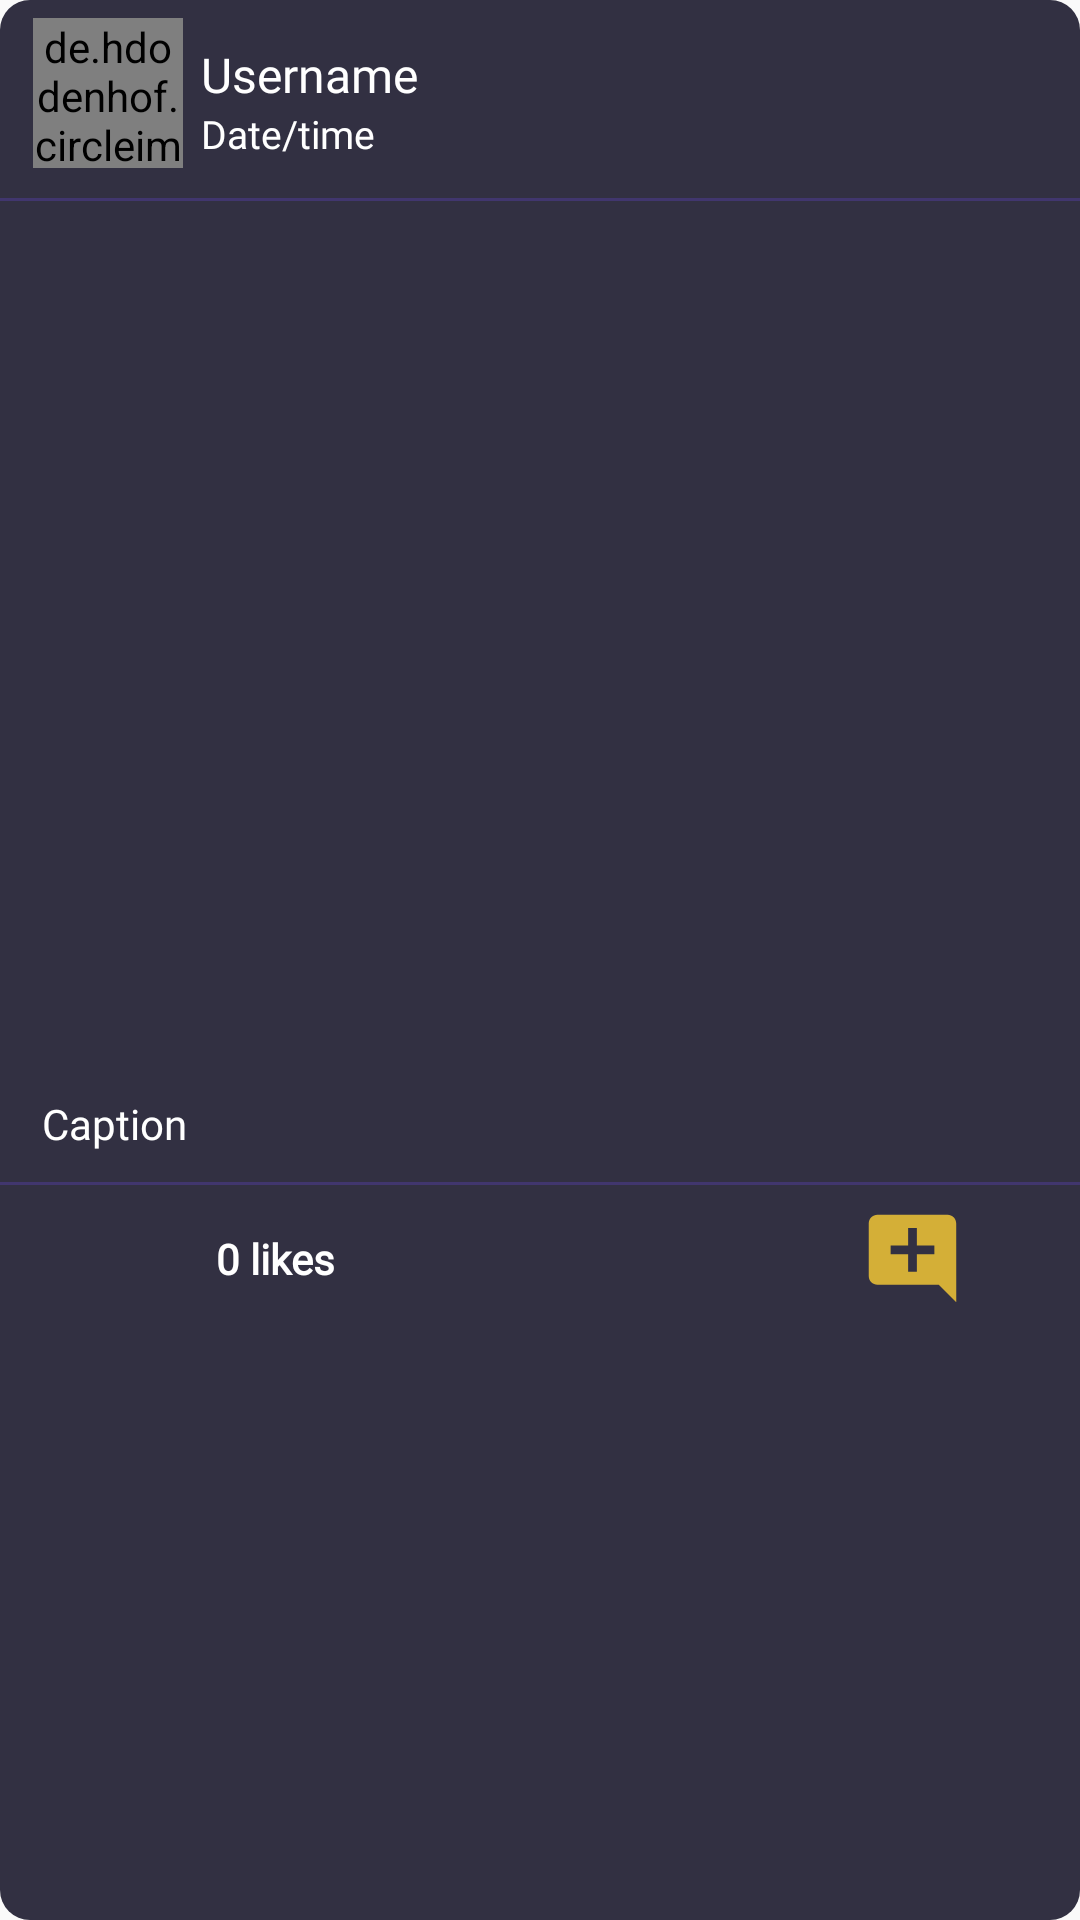

Layout XML and referenced resources for this Android screen:
<!-- AndroidManifest.xml: application theme AppTheme -->
<!-- res/layout/feed_post_layout.xml -->
<?xml version="1.0" encoding="utf-8"?>
<RelativeLayout
    xmlns:android="http://schemas.android.com/apk/res/android"
    android:layout_width="match_parent"
    android:layout_height="wrap_content"
    android:background="@drawable/post_border"
    android:layout_marginBottom="5dp">
    <LinearLayout
        android:layout_width="match_parent"
        android:layout_height="wrap_content"
        android:orientation="vertical">
        <LinearLayout
            android:layout_width="match_parent"
            android:layout_height="wrap_content"
            android:layout_marginLeft="2dp"
            android:layout_marginTop="1dp"
            android:layout_marginRight="2dp"
            android:orientation="horizontal"
            android:padding="5dp">
            <de.hdodenhof.circleimageview.CircleImageView
                android:id="@+id/posts_user_profile_image"
                android:layout_width="50dp"
                android:layout_height="50dp"
                android:layout_marginLeft="4dp"
                android:layout_marginRight="1dp"
                android:scaleType="centerCrop"
                android:src="@drawable/ic_baseline_profile"/>
            <LinearLayout
                android:layout_width="match_parent"
                android:layout_height="wrap_content"
                android:orientation="vertical">
                <TextView
                    android:id="@+id/post_user_name"
                    android:layout_width="match_parent"
                    android:layout_height="wrap_content"
                    android:layout_marginLeft="5dp"
                    android:layout_marginTop="8dp"
                    android:layout_marginRight="6dp"
                    android:text="Username"
                    android:textAlignment="textStart"
                    android:textColor="@android:color/white"
                    android:textSize="16sp"
                    android:fontFamily="@font/rubik_bold" />
                <LinearLayout
                    android:layout_width="match_parent"
                    android:layout_height="wrap_content">
                    <TextView
                        android:id="@+id/post_date"
                        android:layout_width="wrap_content"
                        android:layout_height="wrap_content"
                        android:layout_marginLeft="5dp"
                        android:text="Date/time"
                        android:textColor="@android:color/white"
                        android:textSize="13sp"
                        android:fontFamily="@font/rubik_bold"/>
                    
                </LinearLayout>

            </LinearLayout>
            
        </LinearLayout>
        <View
            android:id="@+id/profile_line1"
            android:layout_width="match_parent"
            android:layout_height="1dp"
            android:layout_marginTop="5dp"
            android:layout_below="@+id/post_caption"
            android:background="@color/colorPrimary"/>
        <ImageView
            android:id="@+id/post_image"
            android:layout_width="match_parent"
            android:layout_height="280dp"
            android:layout_marginTop="8dp"
            android:layout_marginBottom="5dp"
            android:adjustViewBounds="true"
            android:scaleType="fitCenter" />
        <LinearLayout
            android:layout_width="match_parent"
            android:layout_height="wrap_content"
            android:orientation="horizontal"
            android:padding="2dp"
            android:layout_marginLeft="4dp">










            <TextView
                android:id="@+id/post_caption"
                android:layout_width="match_parent"
                android:layout_height="wrap_content"
                android:layout_marginLeft="5dp"
                android:layout_marginRight="5dp"
                android:padding="3dp"
                android:text="Caption"
                android:textColor="@android:color/white"
                android:textSize="14sp"
                android:fontFamily="@font/rubik_bold"/>



        </LinearLayout>
        <View
            android:id="@+id/profile_line"
            android:layout_width="match_parent"
            android:layout_height="1dp"
            android:layout_marginTop="5dp"
            android:background="@color/colorPrimary"/>
        <LinearLayout
            android:layout_width="match_parent"
            android:layout_height="wrap_content"
            android:orientation="horizontal"
            android:layout_marginLeft="2dp"
            android:layout_marginRight="2dp"
            >
            <ImageButton
                android:id="@+id/like_button"
                android:layout_width="30dp"
                android:layout_height="30dp"
                android:layout_marginLeft="25dp"
                android:layout_marginTop="8dp"
                android:src="@drawable/ic_baseline_like_empty"
                android:scaleType="fitCenter"
                android:background="@color/colorMid"/>

            <TextView
                android:id="@+id/display_number_of_likes"
                android:layout_width="wrap_content"
                android:layout_height="wrap_content"
                android:fontFamily="@font/rubik"
                android:padding="15dp"
                android:text="0 likes"
                android:textColor="@android:color/white"
                android:textSize="14sp"
                android:textStyle="bold" />
            <ImageButton
                android:id="@+id/comment_button"
                android:layout_width="35dp"
                android:layout_height="35dp"
                android:layout_marginTop="7dp"
                android:src="@drawable/ic_baseline_add_comment"
                android:layout_marginLeft="160dp"
                android:baselineAlignBottom="false"
                android:scaleType="fitCenter"
                android:background="@color/colorMid"/>

        </LinearLayout>




    </LinearLayout>

</RelativeLayout>
<!-- resources referenced by this layout -->
<resources>
  <color name="colorMid">#323042</color>
  <color name="colorPrimary">#41366E</color>
  <!-- drawable ic_baseline_add_comment (drawable) -->
  <vector android:height="24dp" android:tint="#D4AF37"
      android:viewportHeight="24" android:viewportWidth="24"
      android:width="24dp" xmlns:android="http://schemas.android.com/apk/res/android">
      <path android:fillColor="@android:color/white" android:pathData="M21.99,4c0,-1.1 -0.89,-2 -1.99,-2H4c-1.1,0 -2,0.9 -2,2v12c0,1.1 0.9,2 2,2h14l4,4 -0.01,-18zM17,11h-4v4h-2v-4H7V9h4V5h2v4h4v2z"/>
  </vector>
  <!-- drawable ic_baseline_profile (drawable) -->
  <vector android:height="24dp" android:tint="#41366E"
      android:viewportHeight="24" android:viewportWidth="24"
      android:width="24dp" xmlns:android="http://schemas.android.com/apk/res/android">
      <path android:fillColor="@android:color/white" android:pathData="M12,12c2.21,0 4,-1.79 4,-4s-1.79,-4 -4,-4 -4,1.79 -4,4 1.79,4 4,4zM12,14c-2.67,0 -8,1.34 -8,4v2h16v-2c0,-2.66 -5.33,-4 -8,-4z"/>
  </vector>
  <!-- drawable post_border (drawable) -->
  <?xml version="1.0" encoding="utf-8"?>
  <shape
      xmlns:android="http://schemas.android.com/apk/res/android">
  
      <solid android:color="@color/colorMid"></solid>
      <corners android:radius="10dp"></corners>
  </shape>
  <style name="AppTheme" parent="Theme.AppCompat.Light.NoActionBar">
          
          <item name="colorPrimary">@color/colorPrimary</item>
          <item name="colorPrimaryDark">@color/colorPrimaryDark</item>
          <item name="colorAccent">@color/colorAccent</item>
          <item name="android:windowAnimationStyle">@style/PageSlideAnimation</item>
      </style>
  <color name="colorPrimaryDark">#23222C</color>
  <color name="colorAccent">#D4AF37</color>
  <style name="PageSlideAnimation" parent="@android:style/Animation.Activity">
          <item name="android:activityOpenEnterAnimation">@anim/from_right</item>
          <item name="android:activityOpenExitAnimation">@anim/leave_left</item>
          <item name="android:activityCloseEnterAnimation">@anim/from_left</item>
          <item name="android:activityCloseExitAnimation">@anim/leave_right</item>
      </style>
</resources>
